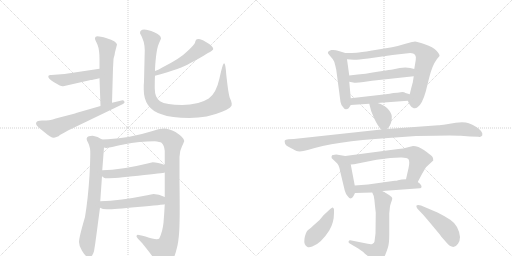
t = 0.00 s
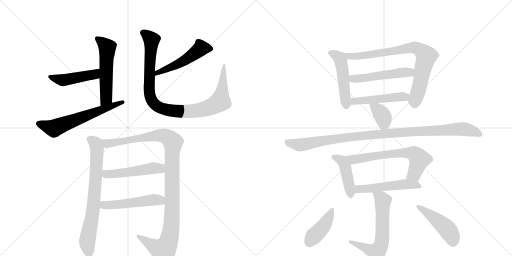
t = 3.12 s
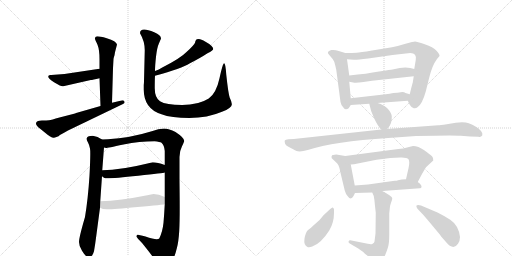
t = 6.24 s
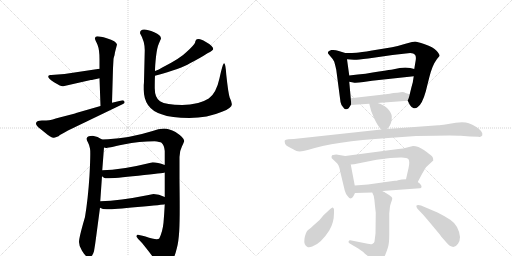
t = 9.36 s
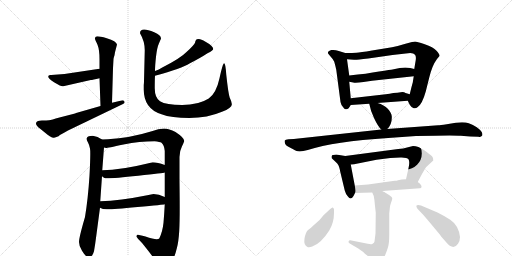
t = 12.48 s
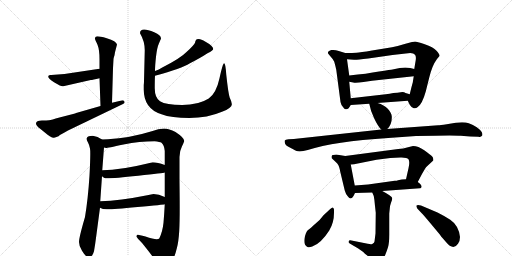
t = 15.60 s

The animated SVG that drew these frames (rendered in a browser with its animation timeline set to each time). Animation: 21 CSS @keyframes rules; one cycle of 15.60 s.

<svg version="1.1" viewBox="0 0 2048 1024" xmlns="http://www.w3.org/2000/svg">
  <g stroke="lightgray" stroke-dasharray="1,1" stroke-width="1" transform="scale(4, 4)">
    <line x1="0" y1="0" x2="256" y2="256"></line>
    <line x1="256" y1="0" x2="0" y2="256"></line>
    <line x1="128" y1="0" x2="128" y2="256"></line>
    <line x1="0" y1="128" x2="256" y2="128"></line>
    <line x1="256" y1="0" x2="512" y2="256"></line>
    <line x1="512" y1="0" x2="256" y2="256"></line>
    <line x1="384" y1="0" x2="384" y2="256"></line>
    <line x1="256" y1="128" x2="512" y2="128"></line>
  </g>
<g transform="scale(1, -1) translate(0, -850)">
   <style type="text/css">
    @keyframes keyframes0 {
      from {
       stroke: black;
       stroke-dashoffset: 541;
       stroke-width: 128;
       }
       64% {
       animation-timing-function: step-end;
       stroke: black;
       stroke-dashoffset: 0;
       stroke-width: 128;
       }
       to {
       stroke: black;
       stroke-width: 1024;
       }
       }
       #make-me-a-hanzi-animation-0 {
         animation: keyframes0 0.690267s both;
         animation-delay: 0.000000s;
         animation-timing-function: linear;
       }
    @keyframes keyframes1 {
      from {
       stroke: black;
       stroke-dashoffset: 457;
       stroke-width: 128;
       }
       60% {
       animation-timing-function: step-end;
       stroke: black;
       stroke-dashoffset: 0;
       stroke-width: 128;
       }
       to {
       stroke: black;
       stroke-width: 1024;
       }
       }
       #make-me-a-hanzi-animation-1 {
         animation: keyframes1 0.621908s both;
         animation-delay: 0.690267s;
         animation-timing-function: linear;
       }
    @keyframes keyframes2 {
      from {
       stroke: black;
       stroke-dashoffset: 614;
       stroke-width: 128;
       }
       67% {
       animation-timing-function: step-end;
       stroke: black;
       stroke-dashoffset: 0;
       stroke-width: 128;
       }
       to {
       stroke: black;
       stroke-width: 1024;
       }
       }
       #make-me-a-hanzi-animation-2 {
         animation: keyframes2 0.749674s both;
         animation-delay: 1.312174s;
         animation-timing-function: linear;
       }
    @keyframes keyframes3 {
      from {
       stroke: black;
       stroke-dashoffset: 502;
       stroke-width: 128;
       }
       62% {
       animation-timing-function: step-end;
       stroke: black;
       stroke-dashoffset: 0;
       stroke-width: 128;
       }
       to {
       stroke: black;
       stroke-width: 1024;
       }
       }
       #make-me-a-hanzi-animation-3 {
         animation: keyframes3 0.658529s both;
         animation-delay: 2.061849s;
         animation-timing-function: linear;
       }
    @keyframes keyframes4 {
      from {
       stroke: black;
       stroke-dashoffset: 989;
       stroke-width: 128;
       }
       76% {
       animation-timing-function: step-end;
       stroke: black;
       stroke-dashoffset: 0;
       stroke-width: 128;
       }
       to {
       stroke: black;
       stroke-width: 1024;
       }
       }
       #make-me-a-hanzi-animation-4 {
         animation: keyframes4 1.054850s both;
         animation-delay: 2.720378s;
         animation-timing-function: linear;
       }
    @keyframes keyframes5 {
      from {
       stroke: black;
       stroke-dashoffset: 725;
       stroke-width: 128;
       }
       70% {
       animation-timing-function: step-end;
       stroke: black;
       stroke-dashoffset: 0;
       stroke-width: 128;
       }
       to {
       stroke: black;
       stroke-width: 1024;
       }
       }
       #make-me-a-hanzi-animation-5 {
         animation: keyframes5 0.840007s both;
         animation-delay: 3.775228s;
         animation-timing-function: linear;
       }
    @keyframes keyframes6 {
      from {
       stroke: black;
       stroke-dashoffset: 1104;
       stroke-width: 128;
       }
       78% {
       animation-timing-function: step-end;
       stroke: black;
       stroke-dashoffset: 0;
       stroke-width: 128;
       }
       to {
       stroke: black;
       stroke-width: 1024;
       }
       }
       #make-me-a-hanzi-animation-6 {
         animation: keyframes6 1.148438s both;
         animation-delay: 4.615234s;
         animation-timing-function: linear;
       }
    @keyframes keyframes7 {
      from {
       stroke: black;
       stroke-dashoffset: 504;
       stroke-width: 128;
       }
       62% {
       animation-timing-function: step-end;
       stroke: black;
       stroke-dashoffset: 0;
       stroke-width: 128;
       }
       to {
       stroke: black;
       stroke-width: 1024;
       }
       }
       #make-me-a-hanzi-animation-7 {
         animation: keyframes7 0.660156s both;
         animation-delay: 5.763672s;
         animation-timing-function: linear;
       }
    @keyframes keyframes8 {
      from {
       stroke: black;
       stroke-dashoffset: 510;
       stroke-width: 128;
       }
       62% {
       animation-timing-function: step-end;
       stroke: black;
       stroke-dashoffset: 0;
       stroke-width: 128;
       }
       to {
       stroke: black;
       stroke-width: 1024;
       }
       }
       #make-me-a-hanzi-animation-8 {
         animation: keyframes8 0.665039s both;
         animation-delay: 6.423828s;
         animation-timing-function: linear;
       }
    @keyframes keyframes9 {
      from {
       stroke: black;
       stroke-dashoffset: 492;
       stroke-width: 128;
       }
       62% {
       animation-timing-function: step-end;
       stroke: black;
       stroke-dashoffset: 0;
       stroke-width: 128;
       }
       to {
       stroke: black;
       stroke-width: 1024;
       }
       }
       #make-me-a-hanzi-animation-9 {
         animation: keyframes9 0.650391s both;
         animation-delay: 7.088867s;
         animation-timing-function: linear;
       }
    @keyframes keyframes10 {
      from {
       stroke: black;
       stroke-dashoffset: 788;
       stroke-width: 128;
       }
       72% {
       animation-timing-function: step-end;
       stroke: black;
       stroke-dashoffset: 0;
       stroke-width: 128;
       }
       to {
       stroke: black;
       stroke-width: 1024;
       }
       }
       #make-me-a-hanzi-animation-10 {
         animation: keyframes10 0.891276s both;
         animation-delay: 7.739258s;
         animation-timing-function: linear;
       }
    @keyframes keyframes11 {
      from {
       stroke: black;
       stroke-dashoffset: 510;
       stroke-width: 128;
       }
       62% {
       animation-timing-function: step-end;
       stroke: black;
       stroke-dashoffset: 0;
       stroke-width: 128;
       }
       to {
       stroke: black;
       stroke-width: 1024;
       }
       }
       #make-me-a-hanzi-animation-11 {
         animation: keyframes11 0.665039s both;
         animation-delay: 8.630534s;
         animation-timing-function: linear;
       }
    @keyframes keyframes12 {
      from {
       stroke: black;
       stroke-dashoffset: 483;
       stroke-width: 128;
       }
       61% {
       animation-timing-function: step-end;
       stroke: black;
       stroke-dashoffset: 0;
       stroke-width: 128;
       }
       to {
       stroke: black;
       stroke-width: 1024;
       }
       }
       #make-me-a-hanzi-animation-12 {
         animation: keyframes12 0.643066s both;
         animation-delay: 9.295573s;
         animation-timing-function: linear;
       }
    @keyframes keyframes13 {
      from {
       stroke: black;
       stroke-dashoffset: 366;
       stroke-width: 128;
       }
       54% {
       animation-timing-function: step-end;
       stroke: black;
       stroke-dashoffset: 0;
       stroke-width: 128;
       }
       to {
       stroke: black;
       stroke-width: 1024;
       }
       }
       #make-me-a-hanzi-animation-13 {
         animation: keyframes13 0.547852s both;
         animation-delay: 9.938639s;
         animation-timing-function: linear;
       }
    @keyframes keyframes14 {
      from {
       stroke: black;
       stroke-dashoffset: 1034;
       stroke-width: 128;
       }
       77% {
       animation-timing-function: step-end;
       stroke: black;
       stroke-dashoffset: 0;
       stroke-width: 128;
       }
       to {
       stroke: black;
       stroke-width: 1024;
       }
       }
       #make-me-a-hanzi-animation-14 {
         animation: keyframes14 1.091471s both;
         animation-delay: 10.486491s;
         animation-timing-function: linear;
       }
    @keyframes keyframes15 {
      from {
       stroke: black;
       stroke-dashoffset: 435;
       stroke-width: 128;
       }
       59% {
       animation-timing-function: step-end;
       stroke: black;
       stroke-dashoffset: 0;
       stroke-width: 128;
       }
       to {
       stroke: black;
       stroke-width: 1024;
       }
       }
       #make-me-a-hanzi-animation-15 {
         animation: keyframes15 0.604004s both;
         animation-delay: 11.577962s;
         animation-timing-function: linear;
       }
    @keyframes keyframes16 {
      from {
       stroke: black;
       stroke-dashoffset: 650;
       stroke-width: 128;
       }
       68% {
       animation-timing-function: step-end;
       stroke: black;
       stroke-dashoffset: 0;
       stroke-width: 128;
       }
       to {
       stroke: black;
       stroke-width: 1024;
       }
       }
       #make-me-a-hanzi-animation-16 {
         animation: keyframes16 0.778971s both;
         animation-delay: 12.181966s;
         animation-timing-function: linear;
       }
    @keyframes keyframes17 {
      from {
       stroke: black;
       stroke-dashoffset: 512;
       stroke-width: 128;
       }
       63% {
       animation-timing-function: step-end;
       stroke: black;
       stroke-dashoffset: 0;
       stroke-width: 128;
       }
       to {
       stroke: black;
       stroke-width: 1024;
       }
       }
       #make-me-a-hanzi-animation-17 {
         animation: keyframes17 0.666667s both;
         animation-delay: 12.960938s;
         animation-timing-function: linear;
       }
    @keyframes keyframes18 {
      from {
       stroke: black;
       stroke-dashoffset: 623;
       stroke-width: 128;
       }
       67% {
       animation-timing-function: step-end;
       stroke: black;
       stroke-dashoffset: 0;
       stroke-width: 128;
       }
       to {
       stroke: black;
       stroke-width: 1024;
       }
       }
       #make-me-a-hanzi-animation-18 {
         animation: keyframes18 0.756999s both;
         animation-delay: 13.627604s;
         animation-timing-function: linear;
       }
    @keyframes keyframes19 {
      from {
       stroke: black;
       stroke-dashoffset: 421;
       stroke-width: 128;
       }
       58% {
       animation-timing-function: step-end;
       stroke: black;
       stroke-dashoffset: 0;
       stroke-width: 128;
       }
       to {
       stroke: black;
       stroke-width: 1024;
       }
       }
       #make-me-a-hanzi-animation-19 {
         animation: keyframes19 0.592611s both;
         animation-delay: 14.384603s;
         animation-timing-function: linear;
       }
    @keyframes keyframes20 {
      from {
       stroke: black;
       stroke-dashoffset: 459;
       stroke-width: 128;
       }
       60% {
       animation-timing-function: step-end;
       stroke: black;
       stroke-dashoffset: 0;
       stroke-width: 128;
       }
       to {
       stroke: black;
       stroke-width: 1024;
       }
       }
       #make-me-a-hanzi-animation-20 {
         animation: keyframes20 0.623535s both;
         animation-delay: 14.977214s;
         animation-timing-function: linear;
       }
</style>
<path d="M 398 537 L 402 426 C 403 396 447 409 448 439 L 452 577 L 454 613 Q 454 617 458 629 L 460 641 L 468 672 Q 466 685 427 697 Q 387 708 383 703 Q 378 697 380 694 Q 381 690 390 671 Q 398 651 398 613 L 398 575 L 398 537 Z" fill="lightgray"></path> 
<path d="M 216 521 L 239 508 Q 247 504 253 505 L 363 530 Q 370 530 398 537 C 427 544 428 579 398 575 L 258 554 L 205 550 Q 197 551 194 547 Q 188 538 216 521 Z" fill="lightgray"></path> 
<path d="M 402 426 L 308 399 Q 305 398 300 396 L 238 380 Q 205 370 196 369 Q 187 368 167.5 368 Q 148 368 144.5 359 Q 141 350 162 334 L 183 317 Q 187 313 199 305.5 Q 211 298 216 299 Q 221 300 234 305 Q 240 311 258 320 L 272 328 L 492 434 Q 501 439 497.5 444.5 Q 494 450 486 448 L 448 439 L 402 426 Z" fill="lightgray"></path> 
<path d="M 620 547 Q 729 577 758 596 Q 803 619 830 637 Q 853 648 853 654 Q 853 666 822 683 Q 804 694 795 694 Q 785 694 784 690 Q 781 686 780 679 Q 778 671 746 642 Q 722 617 649 580 Q 636 572 620 566 C 592 555 591 539 620 547 Z" fill="lightgray"></path> 
<path d="M 576 525 Q 576 518 575 510 L 575 492 Q 575 415 646 393 Q 685 378 757.5 378 Q 830 378 888 403 Q 931 420 927 435 Q 926 445 919 459 Q 913 477 905 552 Q 902 597 896.5 597 Q 891 597 878 537 Q 865 477 835 456 Q 794 430 729 430 Q 664 430 640 445 Q 619 460 619 497.5 Q 619 535 620 547 L 620 566 Q 620 587 624 623.5 Q 628 660 636 677.5 Q 644 695 644 696 Q 644 710 617 721 Q 560 745 560 717 Q 579 685 579 649 L 576 525 Z" fill="lightgray"></path> 
<path d="M 352 280 Q 357 271 360 256 Q 363 241 358 148 Q 352 54 340 -18 Q 316 -100 316 -118 Q 316 -135 328 -153 Q 342 -178 356 -178 Q 370 -178 376 -155 Q 381 -126 385 -94 L 400 19 L 401 45 L 408 145 L 409 169 L 416 260 C 418 286 418 286 408 292 Q 391 305 371 307 Q 335 307 352 280 Z" fill="lightgray"></path> 
<path d="M 659 33 Q 657 -5 654 -41 Q 650 -78 637 -104 Q 628 -112 582 -96 Q 555 -89 551 -89 Q 546 -89 546 -96 Q 548 -102 569 -123 Q 615 -180 622 -194 Q 629 -208 632 -211 Q 641 -221 657 -216 Q 673 -210 680 -203 Q 696 -190 707 -144 Q 714 -121 717 -73 Q 720 -24 718 125 L 718 222 Q 718 246 728 265 Q 737 284 737 286 Q 737 299 702 322 Q 676 336 656 336 Q 635 336 607 325 Q 520 298 432 293 L 408 292 C 378 291 386 259 416 260 L 424 258 Q 428 258 494 272 Q 559 285 618 285 Q 640 283 646 279 Q 657 269 659 246 L 659 190 L 659 160 L 659 62 L 659 33 Z" fill="lightgray"></path> 
<path d="M 408 145 Q 417 137 421 137 Q 451 136 553 147 Q 655 158 659 160 C 688 166 687 180 659 190 Q 630 201 611 201 Q 596 198 590 196 Q 485 170 409 169 C 379 168 385 164 408 145 Z" fill="lightgray"></path> 
<path d="M 400 19 Q 410 13 427 13 Q 444 12 550 22 Q 656 31 659 33 C 689 38 686 49 659 62 Q 635 74 614 74 L 589 69 Q 480 47 401 45 C 371 44 373 31 400 19 Z" fill="lightgray"></path> 
<path d="M 1403 457 L 1397 523 L 1397 548 L 1388 613 C 1385 637 1385 637 1381 638 L 1355 646 Q 1340 652 1325 650 Q 1314 646 1312 642 Q 1311 637 1313 635 L 1323 623 Q 1332 614 1337 603 Q 1341 589 1345 571 L 1362 442 Q 1364 431 1372 422 Q 1378 412 1384 413 Q 1391 414 1393 416 Q 1395 417 1403 430 C 1405 433 1405 433 1403 457 Z" fill="lightgray"></path> 
<path d="M 1655 545 L 1651 520 Q 1647 507 1639 473 C 1632 445 1630 449 1631 447 L 1639 431 Q 1647 418 1655 417 Q 1664 415 1671 422 Q 1689 434 1703 484 L 1717 540 Q 1729 589 1748 614 L 1758 626 Q 1760 631 1746 647 Q 1733 662 1699 673 Q 1666 684 1660 684 Q 1655 684 1622 675 Q 1590 665 1568 661 L 1488 648 Q 1440 640 1426 639 Q 1412 638 1381 638 C 1351 638 1358 615 1388 613 L 1416 611 Q 1423 610 1473 616 L 1570 630 L 1641 638 Q 1655 637 1660 631 Q 1665 625 1663 610 L 1657 574 L 1655 545 Z" fill="lightgray"></path> 
<path d="M 1525 531 L 1655 545 C 1685 548 1686 567 1657 574 L 1641 578 L 1621 580 L 1599 578 L 1570 572 Q 1565 572 1516 564 Q 1468 555 1397 548 C 1367 545 1368 529 1397 523 L 1413 520 Q 1421 517 1454 522 Q 1487 527 1525 531 Z" fill="lightgray"></path> 
<path d="M 1639 473 L 1622 478 Q 1615 483 1603 481 Q 1591 479 1573 478 Q 1559 474 1543 473 L 1403 457 C 1373 454 1373 428 1403 430 L 1477 435 L 1510 438 L 1631 447 C 1661 449 1668 465 1639 473 Z" fill="lightgray"></path> 
<path d="M 1549 334 Q 1569 353 1567 385 Q 1566 399 1551 415 Q 1537 430 1510 438 C 1481 447 1474 449 1477 435 Q 1482 407 1497 376 Q 1512 344 1525 332 C 1536 321 1536 321 1549 334 Z" fill="lightgray"></path> 
<path d="M 1553 298 L 1664 306 Q 1818 310 1843 307 L 1881 304 L 1914 303 Q 1923 300 1929 308 Q 1931 316 1926 323 Q 1922 330 1907 341 Q 1892 351 1875 357 Q 1858 363 1823 359 L 1787 353 Q 1759 349 1753 349 L 1549 334 L 1525 332 L 1175 294 L 1154 293 Q 1141 292 1139 288 Q 1138 284 1140 276 Q 1142 268 1163 258 Q 1185 247 1186 246 Q 1201 241 1231 250 Q 1336 284 1553 298 Z" fill="lightgray"></path> 
<path d="M 1419 108 L 1403 192 C 1397 221 1397 223 1381 226 L 1345 232 Q 1328 232 1327 226 Q 1325 222 1327 217 L 1343 202 Q 1350 196 1353 190 Q 1357 184 1361 163 L 1379 88 Q 1383 73 1391 65 Q 1404 47 1414 66 L 1420 78 C 1423 85 1423 85 1419 108 Z" fill="lightgray"></path> 
<path d="M 1403 192 L 1416 193 L 1506 211 L 1561 218 L 1601 220 Q 1628 221 1634 213 Q 1640 204 1634 177 L 1624 133 C 1617 104 1657 95 1671 122 L 1689 156 Q 1702 179 1705 182 L 1733 208 Q 1735 217 1728 225 Q 1721 232 1697 249 Q 1673 266 1652 266 L 1632 261 Q 1613 255 1593 254 L 1381 226 C 1351 222 1373 190 1403 192 Z" fill="lightgray"></path> 
<path d="M 1607 132 L 1592 129 Q 1588 127 1579 127 L 1472 112 L 1419 108 C 1389 106 1390 77 1420 78 L 1489 80 L 1529 86 L 1680 97 Q 1685 97 1686 102 Q 1688 106 1680 115 L 1671 122 C 1655 135 1654 135 1624 133 L 1607 132 Z" fill="lightgray"></path> 
<path d="M 1557 -4 L 1559 15 Q 1560 29 1564 39 Q 1569 49 1569 57 Q 1569 65 1529 86 C 1503 100 1477 108 1489 80 L 1495 66 Q 1498 52 1500 26 L 1503 -1 L 1502 -84 L 1498 -116 Q 1498 -121 1489 -126 Q 1483 -128 1471 -125 L 1406 -112 Q 1396 -109 1395 -115 Q 1392 -120 1399 -124 L 1433 -144 L 1453 -158 Q 1458 -164 1470 -173 L 1493 -196 Q 1500 -204 1506 -204 Q 1512 -205 1523 -197 Q 1529 -191 1540 -172 Q 1547 -155 1552 -139 Q 1557 -123 1557 -88 L 1557 -4 Z" fill="lightgray"></path> 
<path d="M 1336 -1 L 1336 12 Q 1335 18 1331 20 Q 1328 21 1321 14 L 1294 -11 Q 1279 -31 1266 -41 Q 1253 -52 1244 -61 L 1231 -71 Q 1223 -78 1218 -104 Q 1214 -131 1230 -138 Q 1237 -141 1249 -136 Q 1283 -125 1317 -72 Q 1336 -41 1336 -1 Z" fill="lightgray"></path> 
<path d="M 1669 16 L 1685 -1 Q 1695 -11 1720 -41 L 1760 -89 Q 1764 -96 1770 -102 L 1783 -117 Q 1813 -154 1832 -125 Q 1840 -114 1840 -98 Q 1835 -52 1801 -29 Q 1778 -14 1750 0 L 1684 28 Q 1670 32 1666 28 Q 1664 25 1669 16 Z" fill="lightgray"></path> 
      <clipPath id="make-me-a-hanzi-clip-0">
      <path d="M 398 537 L 402 426 C 403 396 447 409 448 439 L 452 577 L 454 613 Q 454 617 458 629 L 460 641 L 468 672 Q 466 685 427 697 Q 387 708 383 703 Q 378 697 380 694 Q 381 690 390 671 Q 398 651 398 613 L 398 575 L 398 537 Z" fill="lightgray"></path>
      </clipPath>
      <path clip-path="url(#make-me-a-hanzi-clip-0)" d="M 388 696 L 410 680 L 429 655 L 425 457 L 408 434 " fill="none" id="make-me-a-hanzi-animation-0" stroke-dasharray="413 826" stroke-linecap="round"></path>

      <clipPath id="make-me-a-hanzi-clip-1">
      <path d="M 216 521 L 239 508 Q 247 504 253 505 L 363 530 Q 370 530 398 537 C 427 544 428 579 398 575 L 258 554 L 205 550 Q 197 551 194 547 Q 188 538 216 521 Z" fill="lightgray"></path>
      </clipPath>
      <path clip-path="url(#make-me-a-hanzi-clip-1)" d="M 201 543 L 251 529 L 372 551 L 391 569 " fill="none" id="make-me-a-hanzi-animation-1" stroke-dasharray="329 658" stroke-linecap="round"></path>

      <clipPath id="make-me-a-hanzi-clip-2">
      <path d="M 402 426 L 308 399 Q 305 398 300 396 L 238 380 Q 205 370 196 369 Q 187 368 167.5 368 Q 148 368 144.5 359 Q 141 350 162 334 L 183 317 Q 187 313 199 305.5 Q 211 298 216 299 Q 221 300 234 305 Q 240 311 258 320 L 272 328 L 492 434 Q 501 439 497.5 444.5 Q 494 450 486 448 L 448 439 L 402 426 Z" fill="lightgray"></path>
      </clipPath>
      <path clip-path="url(#make-me-a-hanzi-clip-2)" d="M 154 356 L 213 337 L 490 442 " fill="none" id="make-me-a-hanzi-animation-2" stroke-dasharray="486 972" stroke-linecap="round"></path>

      <clipPath id="make-me-a-hanzi-clip-3">
      <path d="M 620 547 Q 729 577 758 596 Q 803 619 830 637 Q 853 648 853 654 Q 853 666 822 683 Q 804 694 795 694 Q 785 694 784 690 Q 781 686 780 679 Q 778 671 746 642 Q 722 617 649 580 Q 636 572 620 566 C 592 555 591 539 620 547 Z" fill="lightgray"></path>
      </clipPath>
      <path clip-path="url(#make-me-a-hanzi-clip-3)" d="M 844 655 L 804 657 L 721 598 L 639 564 L 630 552 " fill="none" id="make-me-a-hanzi-animation-3" stroke-dasharray="374 748" stroke-linecap="round"></path>

      <clipPath id="make-me-a-hanzi-clip-4">
      <path d="M 576 525 Q 576 518 575 510 L 575 492 Q 575 415 646 393 Q 685 378 757.5 378 Q 830 378 888 403 Q 931 420 927 435 Q 926 445 919 459 Q 913 477 905 552 Q 902 597 896.5 597 Q 891 597 878 537 Q 865 477 835 456 Q 794 430 729 430 Q 664 430 640 445 Q 619 460 619 497.5 Q 619 535 620 547 L 620 566 Q 620 587 624 623.5 Q 628 660 636 677.5 Q 644 695 644 696 Q 644 710 617 721 Q 560 745 560 717 Q 579 685 579 649 L 576 525 Z" fill="lightgray"></path>
      </clipPath>
      <path clip-path="url(#make-me-a-hanzi-clip-4)" d="M 573 719 L 606 690 L 597 484 L 608 447 L 634 422 L 690 407 L 749 404 L 821 414 L 868 435 L 881 444 L 883 453 L 897 594 " fill="none" id="make-me-a-hanzi-animation-4" stroke-dasharray="861 1722" stroke-linecap="round"></path>

      <clipPath id="make-me-a-hanzi-clip-5">
      <path d="M 352 280 Q 357 271 360 256 Q 363 241 358 148 Q 352 54 340 -18 Q 316 -100 316 -118 Q 316 -135 328 -153 Q 342 -178 356 -178 Q 370 -178 376 -155 Q 381 -126 385 -94 L 400 19 L 401 45 L 408 145 L 409 169 L 416 260 C 418 286 418 286 408 292 Q 391 305 371 307 Q 335 307 352 280 Z" fill="lightgray"></path>
      </clipPath>
      <path clip-path="url(#make-me-a-hanzi-clip-5)" d="M 361 292 L 384 275 L 388 239 L 372 12 L 349 -120 L 356 -162 " fill="none" id="make-me-a-hanzi-animation-5" stroke-dasharray="597 1194" stroke-linecap="round"></path>

      <clipPath id="make-me-a-hanzi-clip-6">
      <path d="M 659 33 Q 657 -5 654 -41 Q 650 -78 637 -104 Q 628 -112 582 -96 Q 555 -89 551 -89 Q 546 -89 546 -96 Q 548 -102 569 -123 Q 615 -180 622 -194 Q 629 -208 632 -211 Q 641 -221 657 -216 Q 673 -210 680 -203 Q 696 -190 707 -144 Q 714 -121 717 -73 Q 720 -24 718 125 L 718 222 Q 718 246 728 265 Q 737 284 737 286 Q 737 299 702 322 Q 676 336 656 336 Q 635 336 607 325 Q 520 298 432 293 L 408 292 C 378 291 386 259 416 260 L 424 258 Q 428 258 494 272 Q 559 285 618 285 Q 640 283 646 279 Q 657 269 659 246 L 659 190 L 659 160 L 659 62 L 659 33 Z" fill="lightgray"></path>
      </clipPath>
      <path clip-path="url(#make-me-a-hanzi-clip-6)" d="M 414 288 L 430 276 L 479 280 L 644 308 L 672 300 L 691 280 L 688 -13 L 683 -79 L 673 -120 L 654 -151 L 628 -142 L 552 -95 " fill="none" id="make-me-a-hanzi-animation-6" stroke-dasharray="976 1952" stroke-linecap="round"></path>

      <clipPath id="make-me-a-hanzi-clip-7">
      <path d="M 408 145 Q 417 137 421 137 Q 451 136 553 147 Q 655 158 659 160 C 688 166 687 180 659 190 Q 630 201 611 201 Q 596 198 590 196 Q 485 170 409 169 C 379 168 385 164 408 145 Z" fill="lightgray"></path>
      </clipPath>
      <path clip-path="url(#make-me-a-hanzi-clip-7)" d="M 416 163 L 424 153 L 468 155 L 623 178 L 656 168 " fill="none" id="make-me-a-hanzi-animation-7" stroke-dasharray="376 752" stroke-linecap="round"></path>

      <clipPath id="make-me-a-hanzi-clip-8">
      <path d="M 400 19 Q 410 13 427 13 Q 444 12 550 22 Q 656 31 659 33 C 689 38 686 49 659 62 Q 635 74 614 74 L 589 69 Q 480 47 401 45 C 371 44 373 31 400 19 Z" fill="lightgray"></path>
      </clipPath>
      <path clip-path="url(#make-me-a-hanzi-clip-8)" d="M 408 38 L 416 30 L 430 29 L 619 51 L 656 40 " fill="none" id="make-me-a-hanzi-animation-8" stroke-dasharray="382 764" stroke-linecap="round"></path>

      <clipPath id="make-me-a-hanzi-clip-9">
      <path d="M 1403 457 L 1397 523 L 1397 548 L 1388 613 C 1385 637 1385 637 1381 638 L 1355 646 Q 1340 652 1325 650 Q 1314 646 1312 642 Q 1311 637 1313 635 L 1323 623 Q 1332 614 1337 603 Q 1341 589 1345 571 L 1362 442 Q 1364 431 1372 422 Q 1378 412 1384 413 Q 1391 414 1393 416 Q 1395 417 1403 430 C 1405 433 1405 433 1403 457 Z" fill="lightgray"></path>
      </clipPath>
      <path clip-path="url(#make-me-a-hanzi-clip-9)" d="M 1322 640 L 1362 612 L 1385 426 " fill="none" id="make-me-a-hanzi-animation-9" stroke-dasharray="364 728" stroke-linecap="round"></path>

      <clipPath id="make-me-a-hanzi-clip-10">
      <path d="M 1655 545 L 1651 520 Q 1647 507 1639 473 C 1632 445 1630 449 1631 447 L 1639 431 Q 1647 418 1655 417 Q 1664 415 1671 422 Q 1689 434 1703 484 L 1717 540 Q 1729 589 1748 614 L 1758 626 Q 1760 631 1746 647 Q 1733 662 1699 673 Q 1666 684 1660 684 Q 1655 684 1622 675 Q 1590 665 1568 661 L 1488 648 Q 1440 640 1426 639 Q 1412 638 1381 638 C 1351 638 1358 615 1388 613 L 1416 611 Q 1423 610 1473 616 L 1570 630 L 1641 638 Q 1655 637 1660 631 Q 1665 625 1663 610 L 1657 574 L 1655 545 Z" fill="lightgray"></path>
      </clipPath>
      <path clip-path="url(#make-me-a-hanzi-clip-10)" d="M 1390 634 L 1398 625 L 1460 628 L 1636 659 L 1660 659 L 1681 650 L 1705 626 L 1659 433 " fill="none" id="make-me-a-hanzi-animation-10" stroke-dasharray="660 1320" stroke-linecap="round"></path>

      <clipPath id="make-me-a-hanzi-clip-11">
      <path d="M 1525 531 L 1655 545 C 1685 548 1686 567 1657 574 L 1641 578 L 1621 580 L 1599 578 L 1570 572 Q 1565 572 1516 564 Q 1468 555 1397 548 C 1367 545 1368 529 1397 523 L 1413 520 Q 1421 517 1454 522 Q 1487 527 1525 531 Z" fill="lightgray"></path>
      </clipPath>
      <path clip-path="url(#make-me-a-hanzi-clip-11)" d="M 1402 529 L 1412 535 L 1639 561 L 1651 567 " fill="none" id="make-me-a-hanzi-animation-11" stroke-dasharray="382 764" stroke-linecap="round"></path>

      <clipPath id="make-me-a-hanzi-clip-12">
      <path d="M 1639 473 L 1622 478 Q 1615 483 1603 481 Q 1591 479 1573 478 Q 1559 474 1543 473 L 1403 457 C 1373 454 1373 428 1403 430 L 1477 435 L 1510 438 L 1631 447 C 1661 449 1668 465 1639 473 Z" fill="lightgray"></path>
      </clipPath>
      <path clip-path="url(#make-me-a-hanzi-clip-12)" d="M 1410 437 L 1428 447 L 1619 462 L 1633 468 " fill="none" id="make-me-a-hanzi-animation-12" stroke-dasharray="355 710" stroke-linecap="round"></path>

      <clipPath id="make-me-a-hanzi-clip-13">
      <path d="M 1549 334 Q 1569 353 1567 385 Q 1566 399 1551 415 Q 1537 430 1510 438 C 1481 447 1474 449 1477 435 Q 1482 407 1497 376 Q 1512 344 1525 332 C 1536 321 1536 321 1549 334 Z" fill="lightgray"></path>
      </clipPath>
      <path clip-path="url(#make-me-a-hanzi-clip-13)" d="M 1483 429 L 1507 415 L 1529 389 L 1536 362 L 1530 343 " fill="none" id="make-me-a-hanzi-animation-13" stroke-dasharray="238 476" stroke-linecap="round"></path>

      <clipPath id="make-me-a-hanzi-clip-14">
      <path d="M 1553 298 L 1664 306 Q 1818 310 1843 307 L 1881 304 L 1914 303 Q 1923 300 1929 308 Q 1931 316 1926 323 Q 1922 330 1907 341 Q 1892 351 1875 357 Q 1858 363 1823 359 L 1787 353 Q 1759 349 1753 349 L 1549 334 L 1525 332 L 1175 294 L 1154 293 Q 1141 292 1139 288 Q 1138 284 1140 276 Q 1142 268 1163 258 Q 1185 247 1186 246 Q 1201 241 1231 250 Q 1336 284 1553 298 Z" fill="lightgray"></path>
      </clipPath>
      <path clip-path="url(#make-me-a-hanzi-clip-14)" d="M 1149 283 L 1195 270 L 1474 310 L 1833 334 L 1871 331 L 1919 314 " fill="none" id="make-me-a-hanzi-animation-14" stroke-dasharray="906 1812" stroke-linecap="round"></path>

      <clipPath id="make-me-a-hanzi-clip-15">
      <path d="M 1419 108 L 1403 192 C 1397 221 1397 223 1381 226 L 1345 232 Q 1328 232 1327 226 Q 1325 222 1327 217 L 1343 202 Q 1350 196 1353 190 Q 1357 184 1361 163 L 1379 88 Q 1383 73 1391 65 Q 1404 47 1414 66 L 1420 78 C 1423 85 1423 85 1419 108 Z" fill="lightgray"></path>
      </clipPath>
      <path clip-path="url(#make-me-a-hanzi-clip-15)" d="M 1336 222 L 1368 206 L 1380 185 L 1402 68 " fill="none" id="make-me-a-hanzi-animation-15" stroke-dasharray="307 614" stroke-linecap="round"></path>

      <clipPath id="make-me-a-hanzi-clip-16">
      <path d="M 1403 192 L 1416 193 L 1506 211 L 1561 218 L 1601 220 Q 1628 221 1634 213 Q 1640 204 1634 177 L 1624 133 C 1617 104 1657 95 1671 122 L 1689 156 Q 1702 179 1705 182 L 1733 208 Q 1735 217 1728 225 Q 1721 232 1697 249 Q 1673 266 1652 266 L 1632 261 Q 1613 255 1593 254 L 1381 226 C 1351 222 1373 190 1403 192 Z" fill="lightgray"></path>
      </clipPath>
      <path clip-path="url(#make-me-a-hanzi-clip-16)" d="M 1389 223 L 1413 211 L 1572 236 L 1654 236 L 1677 213 L 1657 153 L 1632 139 " fill="none" id="make-me-a-hanzi-animation-16" stroke-dasharray="522 1044" stroke-linecap="round"></path>

      <clipPath id="make-me-a-hanzi-clip-17">
      <path d="M 1607 132 L 1592 129 Q 1588 127 1579 127 L 1472 112 L 1419 108 C 1389 106 1390 77 1420 78 L 1489 80 L 1529 86 L 1680 97 Q 1685 97 1686 102 Q 1688 106 1680 115 L 1671 122 C 1655 135 1654 135 1624 133 L 1607 132 Z" fill="lightgray"></path>
      </clipPath>
      <path clip-path="url(#make-me-a-hanzi-clip-17)" d="M 1426 101 L 1435 94 L 1493 97 L 1621 113 L 1678 106 " fill="none" id="make-me-a-hanzi-animation-17" stroke-dasharray="384 768" stroke-linecap="round"></path>

      <clipPath id="make-me-a-hanzi-clip-18">
      <path d="M 1557 -4 L 1559 15 Q 1560 29 1564 39 Q 1569 49 1569 57 Q 1569 65 1529 86 C 1503 100 1477 108 1489 80 L 1495 66 Q 1498 52 1500 26 L 1503 -1 L 1502 -84 L 1498 -116 Q 1498 -121 1489 -126 Q 1483 -128 1471 -125 L 1406 -112 Q 1396 -109 1395 -115 Q 1392 -120 1399 -124 L 1433 -144 L 1453 -158 Q 1458 -164 1470 -173 L 1493 -196 Q 1500 -204 1506 -204 Q 1512 -205 1523 -197 Q 1529 -191 1540 -172 Q 1547 -155 1552 -139 Q 1557 -123 1557 -88 L 1557 -4 Z" fill="lightgray"></path>
      </clipPath>
      <path clip-path="url(#make-me-a-hanzi-clip-18)" d="M 1497 75 L 1532 47 L 1530 -81 L 1522 -135 L 1506 -158 L 1402 -117 " fill="none" id="make-me-a-hanzi-animation-18" stroke-dasharray="495 990" stroke-linecap="round"></path>

      <clipPath id="make-me-a-hanzi-clip-19">
      <path d="M 1336 -1 L 1336 12 Q 1335 18 1331 20 Q 1328 21 1321 14 L 1294 -11 Q 1279 -31 1266 -41 Q 1253 -52 1244 -61 L 1231 -71 Q 1223 -78 1218 -104 Q 1214 -131 1230 -138 Q 1237 -141 1249 -136 Q 1283 -125 1317 -72 Q 1336 -41 1336 -1 Z" fill="lightgray"></path>
      </clipPath>
      <path clip-path="url(#make-me-a-hanzi-clip-19)" d="M 1328 13 L 1296 -53 L 1254 -95 L 1236 -122 " fill="none" id="make-me-a-hanzi-animation-19" stroke-dasharray="293 586" stroke-linecap="round"></path>

      <clipPath id="make-me-a-hanzi-clip-20">
      <path d="M 1669 16 L 1685 -1 Q 1695 -11 1720 -41 L 1760 -89 Q 1764 -96 1770 -102 L 1783 -117 Q 1813 -154 1832 -125 Q 1840 -114 1840 -98 Q 1835 -52 1801 -29 Q 1778 -14 1750 0 L 1684 28 Q 1670 32 1666 28 Q 1664 25 1669 16 Z" fill="lightgray"></path>
      </clipPath>
      <path clip-path="url(#make-me-a-hanzi-clip-20)" d="M 1671 23 L 1777 -54 L 1805 -91 L 1812 -116 " fill="none" id="make-me-a-hanzi-animation-20" stroke-dasharray="331 662" stroke-linecap="round"></path>

</g>
</svg>
